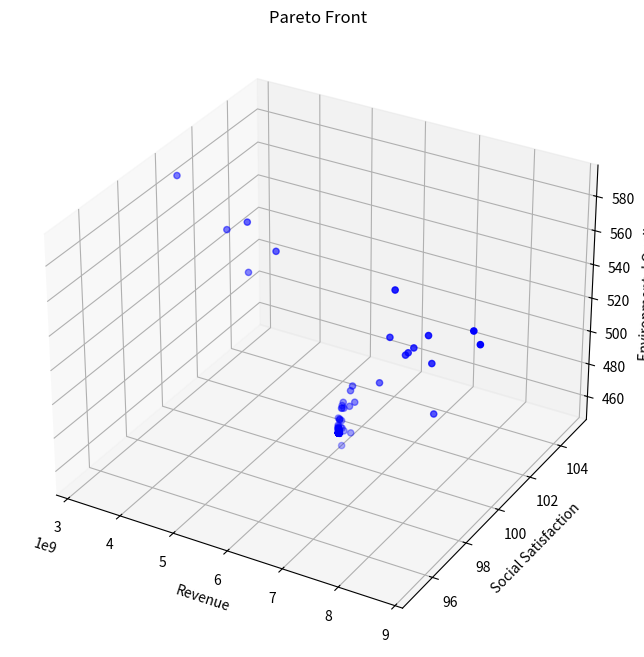

Write Python code to recreate this figure.
from typing import List, Tuple

import matplotlib.pyplot as plt
import numpy as np
from mpl_toolkits.mplot3d import Axes3D


class TourismOptimization:
    def __init__(self):
        # 模型系数
        self.k1 = 0.4  # 环保投资效率系数
        self.k2 = 0.3  # 碳排放影响系数
        self.k3 = 0.3  # 自然恢复系数
        self.k4 = 0.15  # 基础设施发展系数
        self.k5 = 0.3  # 基础设施投资系数
        self.k6 = 0.25  # 环保投资系数

        # 社会满意度参数
        self.a1 = -1.975284171471327e-11  # 游客数量对居民满意度的影响系数
        self.a2 = 4.772497706879391e-05  # 旅游税对游客满意度的影响系数
        self.a3 = 0.015  # 消费水平对游客满意度的影响系数
        self.b1 = 100  # 居民基础满意度
        self.b2 = 100  # 游客基础满意度

        # 发展参数
        self.gamma = 0.1  # 游客增长率
        self.delta = 0.05  # 环境影响因子

        # 约束条件上限
        self.Nt_max = 5000000  # 最大游客数量
        self.tau_max = 100  # 最大旅游税
        self.Pt_max = 10000  # 最大游客消费
        self.CO2_max = 500000  # 最大碳排放量
        self.E_min = 50  # 最小环境质量指数

        # 其他参数
        self.Ch = 1000  # 隐性成本
        self.CO2p = 0.5  # 人均碳排放量
        self.Rnature = 100  # 自然恢复能力基准值

        # 系统动态参数
        self.dt = 0.1  # 时间步长
        self.E = self.E_min  # 初始环境质量
        self.Cinfra = 1000  # 初始基础设施容量

        # 新增参数
        self.Cwater = 1000  # 水资源容量
        self.Cwaste = 1000  # 废物处理容量
        self.a4 = 0.01  # 游客数量对游客满意度的影响系数
        self.b3 = 10  # 废物处理基准增长率

    def calculate_revenue(self, x: np.ndarray) -> float:
        """计算总收入"""
        Nt, tau_t, Pt = x
        return Pt * Nt  # 简化为游客消费与数量的乘积

    def calculate_social_satisfaction(self, x: np.ndarray) -> float:
        """计算社会满意度，确保满意度在0-100范围内"""
        Nt, tau_t, Pt = x

        # 居民满意度包含二次项
        S_residents = self.a1 * Nt * Nt + self.a2 * Nt + self.b1
        # 限制居民满意度在0-100范围内
        S_residents = np.clip(S_residents, 0, 100)

        # 游客满意度
        S_tourists = self.a3 * Pt + self.a4 * Nt + self.b2
        # 限制游客满意度在0-100范围内
        S_tourists = np.clip(S_tourists, 0, 100)

        # 加权平均
        return 0.5 * S_residents + 0.5 * S_tourists

    def calculate_environmental_quality(self, x: np.ndarray) -> float:
        """计算环境质量指数"""
        Nt, tau_t, Pt = x
        return (
            self.k1 * self.CO2p * Nt / self.CO2_max
            + self.k2 * Nt / self.Cinfra
            + self.k3 * Nt / self.Cwater
        )

    def calculate_dCwaste_dt(self, x: np.ndarray) -> float:
        """计算废物处理容量的变化率 dCwaste/dt"""
        Nt, tau_t, Pt = x
        Pb = self.k5 * tau_t * Nt  # 基础设施投资
        return self.k4 * Pb + self.b3

    def calculate_next_Nt(self, x: np.ndarray, E: float) -> float:
        """计算下一时刻的游客数量"""
        Nt, tau_t, Pt = x
        # 计算游客满意度并确保在0-100范围内
        Stourists = -self.a2 * tau_t - self.a3 * Pt + self.b2
        Stourists = np.clip(Stourists, 0, 100)

        return Nt * (1 + self.gamma * Stourists / 100) - self.delta * (self.E_min - E)

    def constraints(self, x: np.ndarray) -> List[float]:
        """检查所有约束条件"""
        Nt, tau_t, Pt = x
        return [
            self.Nt_max - Nt,  # 游客数量上限约束
            self.tau_max - tau_t,  # 旅游税上限约束
            self.Pt_max - Pt,  # 消费上限约束
            self.CO2_max - Nt * self.CO2p,  # 碳排放约束
            -self.a1 * Nt + self.b1 - 60,  # 居民满意度最低要求
            Nt,  # 游客数量非负
            tau_t,  # 旅游税非负
            Pt,  # 消费非负
        ]

    def is_feasible(self, x: np.ndarray) -> bool:
        """检查解是否满足所有约束条件"""
        return all(c >= 0 for c in self.constraints(x))

    def dominates(
        self, obj1: Tuple[float, float, float], obj2: Tuple[float, float, float]
    ) -> bool:
        """检查obj1是否支配obj2"""
        return all(o1 >= o2 for o1, o2 in zip(obj1, obj2)) and any(
            o1 > o2 for o1, o2 in zip(obj1, obj2)
        )

    def crossover_and_mutate(
        self, parent1: np.ndarray, parent2: np.ndarray
    ) -> np.ndarray:
        """进行交叉和变异操作"""
        # 算术交叉
        alpha = np.random.random()
        child = alpha * parent1 + (1 - alpha) * parent2

        # 变异
        mutation_rate = 0.1
        if np.random.random() < mutation_rate:
            mutation_strength = 0.1
            child += np.random.normal(0, mutation_strength, size=3)

        # 确保在约束范围内
        child[0] = np.clip(child[0], 0, self.Nt_max)
        child[1] = np.clip(child[1], 0, self.tau_max)
        child[2] = np.clip(child[2], 0, self.Pt_max)

        return child

    def pareto_optimization(
        self, population_size: int = 100, generations: int = 50
    ) -> List[np.ndarray]:
        """执行帕累托优化"""
        # 初始化种群
        population = []
        while len(population) < population_size:
            x = np.array(
                [
                    np.random.uniform(0, self.Nt_max),
                    np.random.uniform(0, self.tau_max),
                    np.random.uniform(0, self.Pt_max),
                ]
            )
            if self.is_feasible(x):
                population.append(x)

        pareto_front = []
        for generation in range(generations):
            # 评估当前种群的目标函数值
            objectives = []
            for solution in population:
                if self.is_feasible(solution):
                    obj1 = self.calculate_revenue(solution)
                    obj2 = self.calculate_social_satisfaction(solution)
                    obj3 = self.calculate_environmental_quality(solution)
                    objectives.append((obj1, obj2, obj3))
                else:
                    objectives.append((-np.inf, -np.inf, -np.inf))

            # 更新帕累托前沿
            for i, solution in enumerate(population):
                if not self.is_feasible(solution):
                    continue
                dominated = False
                for j, other_solution in enumerate(population):
                    if (
                        i != j
                        and self.is_feasible(other_solution)
                        and self.dominates(objectives[j], objectives[i])
                    ):
                        dominated = True
                        break
                if not dominated:
                    pareto_front.append(solution)

            # 生成新种群
            new_population = []
            while len(new_population) < population_size:
                # 锦标赛选择
                tournament = np.random.choice(len(population), 2, replace=False)
                if objectives[tournament[0]][0] > objectives[tournament[1]][0]:
                    parent1 = population[tournament[0]]
                else:
                    parent1 = population[tournament[1]]

                tournament = np.random.choice(len(population), 2, replace=False)
                if objectives[tournament[0]][1] > objectives[tournament[1]][1]:
                    parent2 = population[tournament[0]]
                else:
                    parent2 = population[tournament[1]]

                # 交叉和变异
                child = self.crossover_and_mutate(parent1, parent2)
                if self.is_feasible(child):
                    new_population.append(child)

            population = new_population

        # 移除重复解
        pareto_front = np.unique(pareto_front, axis=0)
        return pareto_front

    def simulate_system(self, x: np.ndarray, time_steps: int = 10) -> List[dict]:
        """模拟系统动态变化"""
        history = []
        current_x = x.copy()
        current_Cwaste = self.Cwaste

        for t in range(time_steps):
            # 直接计算环境质量，而不是通过变化率
            current_E = self.calculate_environmental_quality(current_x)

            state = {
                "t": t * self.dt,
                "Nt": current_x[0],
                "tau_t": current_x[1],
                "Pt": current_x[2],
                "E": current_E,
                "Cwaste": current_Cwaste,
                "Revenue": self.calculate_revenue(current_x),
                "Satisfaction": self.calculate_social_satisfaction(current_x),
            }
            history.append(state)

            # 计算其他状态变量的变化率
            dCwaste = self.calculate_dCwaste_dt(current_x) * self.dt

            # 更新状态变量
            current_Cwaste += dCwaste
            next_Nt = self.calculate_next_Nt(current_x, current_E)
            current_x[0] = np.clip(next_Nt, 0, self.Nt_max)

        return history

    def visualize_pareto_front(self, pareto_front: List[np.ndarray]):
        """可视化帕累托前沿"""
        if len(pareto_front) == 0:
            print("No feasible solutions found!")
            return

        objectives = np.array(
            [
                [
                    self.calculate_revenue(x),
                    self.calculate_social_satisfaction(x),
                    self.calculate_environmental_quality(x),
                ]
                for x in pareto_front
            ]
        )

        fig = plt.figure(figsize=(12, 8))
        ax = fig.add_subplot(111, projection="3d")

        scatter = ax.scatter(
            objectives[:, 0], objectives[:, 1], objectives[:, 2], c="b", marker="o"
        )

        ax.set_xlabel("Revenue")
        ax.set_ylabel("Social Satisfaction")
        ax.set_zlabel("Environmental Quality")
        ax.set_title("Pareto Front")

        plt.show()

    def plot_simulation_results(self, history: List[dict]):
        """绘制模拟结果"""
        t = [state["t"] for state in history]
        Nt = [state["Nt"] for state in history]
        E = [state["E"] for state in history]
        Cwaste = [state["Cwaste"] for state in history]  # 新增废物处理容量数据
        Revenue = [state["Revenue"] for state in history]
        Satisfaction = [state["Satisfaction"] for state in history]

        fig, axes = plt.subplots(3, 2, figsize=(15, 15))  # 增加图表数量

        # 游客数量变化
        axes[0, 0].plot(t, Nt)
        axes[0, 0].set_title("Tourist Numbers")
        axes[0, 0].set_xlabel("Time")
        axes[0, 0].set_ylabel("Nt")

        # 环境质量变化
        axes[0, 1].plot(t, E)
        axes[0, 1].set_title("Environmental Quality")
        axes[0, 1].set_xlabel("Time")
        axes[0, 1].set_ylabel("E")

        # 废物处理容量变化
        axes[2, 0].plot(t, Cwaste)
        axes[2, 0].set_title("Waste Treatment Capacity")
        axes[2, 0].set_xlabel("Time")
        axes[2, 0].set_ylabel("Cwaste")

        # 收入和满意度变化
        ax2 = axes[1, 1].twinx()
        (l1,) = axes[1, 1].plot(t, Revenue, "b-", label="Revenue")
        (l2,) = ax2.plot(t, Satisfaction, "r-", label="Satisfaction")
        axes[1, 1].set_xlabel("Time")
        axes[1, 1].set_ylabel("Revenue", color="b")
        ax2.set_ylabel("Satisfaction", color="r")
        axes[1, 1].legend(handles=[l1, l2])

        plt.tight_layout()
        plt.show()


def main():
    # Set random seed for reproducibility
    np.random.seed(42)

    # Create optimizer instance
    optimizer = TourismOptimization()

    # Execute Pareto optimization
    print("Performing Pareto optimization...")
    pareto_front = optimizer.pareto_optimization(population_size=100, generations=50)

    # Visualize Pareto front
    print(f"Found {len(pareto_front)} Pareto optimal solutions")
    optimizer.visualize_pareto_front(pareto_front)

    # Print all Pareto optimal solutions
    print("\nAll Pareto optimal solutions:")
    for i, solution in enumerate(pareto_front, 1):
        print(f"\nSolution {i}:")
        print(f"Tourist Numbers: {solution[0]:.0f}")
        print(f"Tourism Tax: {solution[1]:.2f}")
        print(f"Tourist Consumption: {solution[2]:.2f}")
        print(f"Expected Revenue: {optimizer.calculate_revenue(solution):.2f}")
        print(
            f"Social Satisfaction: {optimizer.calculate_social_satisfaction(solution):.2f}"
        )
        print(
            f"Environmental Quality: {optimizer.calculate_environmental_quality(solution):.2f}"
        )

    # Select an example solution for system dynamics simulation
    if len(pareto_front) > 0:
        # Choose the solution with highest revenue as example
        example_solution = max(
            pareto_front, key=lambda x: optimizer.calculate_revenue(x)
        )

        print("\nSelected example solution (highest revenue):")
        print(f"Tourist Numbers: {example_solution[0]:.0f}")
        print(f"Tourism Tax: {example_solution[1]:.2f}")
        print(f"Tourist Consumption: {example_solution[2]:.2f}")
        print(f"Expected Revenue: {optimizer.calculate_revenue(example_solution):.2f}")
        print(
            f"Social Satisfaction: {optimizer.calculate_social_satisfaction(example_solution):.2f}"
        )
        print(
            f"Environmental Quality: {optimizer.calculate_environmental_quality(example_solution):.2f}"
        )

        # Simulate system dynamics
        print("\nSimulating system dynamics...")
        history = optimizer.simulate_system(example_solution, time_steps=50)

        # Visualize simulation results
        # optimizer.plot_simulation_results(history)
    else:
        print("No feasible solutions found!")


if __name__ == "__main__":
    main()
